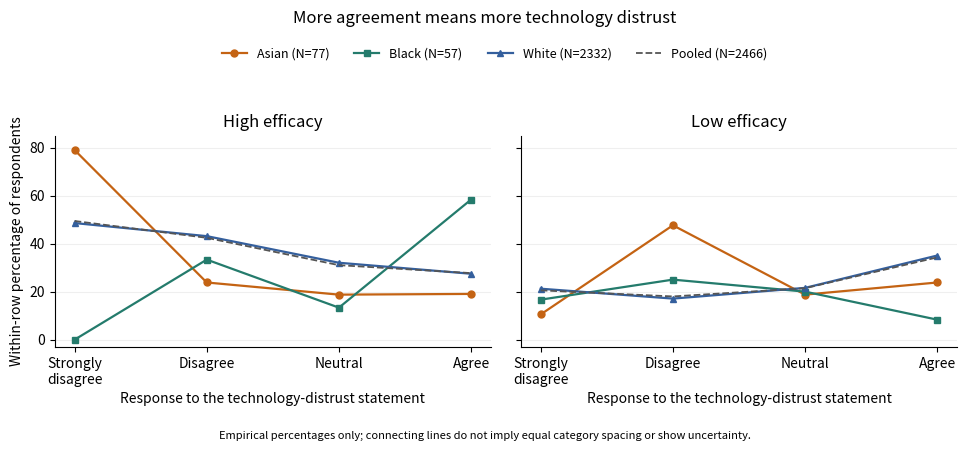

This figure's Python source: (Note: this script raises an exception after producing the figure.)
"""Original empirical-probability plot from the held Oxford Statistics Core 2019 counts.

Python 3.14.4, NumPy 2.3.5 and Matplotlib 3.10.7 (root pyproject dependencies).
Writes its same-basename white opaque PNG to the current working directory.
No individual records are reconstructed; only printed contingency counts are used.
"""
from pathlib import Path
import numpy as np
import matplotlib
matplotlib.use('Agg')
import matplotlib.pyplot as plt


def main():
    counts={
        'Asian (N=77)':np.array([[15,2,2],[5,6,10],[3,10,3],[4,12,5]]),
        'Black (N=57)':np.array([[0,5,1],[8,10,6],[2,10,3],[7,4,1]]),
        'White (N=2332)':np.array([[151,94,66],[378,349,150],[147,213,99],[188,257,240]])}
    pooled=sum(counts.values())
    assert np.array_equal(pooled,np.array([[166,101,69],[391,365,166],[152,233,105],[199,273,246]]))
    plt.rcParams.update({'font.size':10,'axes.spines.top':False,'axes.spines.right':False})
    fig,axes=plt.subplots(1,2,figsize=(9.8,4.4),dpi=100,sharey=True)
    fig.patch.set_facecolor('white')
    x=np.arange(4)
    styles=[('#c46313','o'),('#247b6c','s'),('#345f9d','^')]
    for ax,col,title in zip(axes,[0,2],['High efficacy','Low efficacy']):
        for (label,a),(color,marker) in zip(counts.items(),styles):
            ax.plot(x,100*a[:,col]/a.sum(1),label=label,color=color,marker=marker,linewidth=1.6,markersize=5)
        ax.plot(x,100*pooled[:,col]/pooled.sum(1),label='Pooled (N=2466)',color='#555555',linestyle='--',linewidth=1.3)
        ax.set(xticks=x,xticklabels=['Strongly\ndisagree','Disagree','Neutral','Agree'],title=title,ylim=(-3,85),yticks=np.arange(0,81,20),xlabel='Response to the technology-distrust statement')
        ax.grid(axis='y',alpha=.2)
        ax.set_axisbelow(True)
    axes[0].set_ylabel('Within-row percentage of respondents')
    handles,labels=axes[0].get_legend_handles_labels()
    fig.legend(handles,labels,loc='upper center',bbox_to_anchor=(.51,.93),ncol=4,frameon=False,fontsize=9)
    fig.suptitle('More agreement means more technology distrust',fontsize=12,y=.99)
    fig.text(.5,.015,'Empirical percentages only; connecting lines do not imply equal category spacing or show uncertainty.',ha='center',fontsize=8)
    fig.tight_layout(rect=(0,.055,1,.86))
    fig.savefig(Path.cwd()/(Path(__file__).stem+'.png'),facecolor='white',transparent=False,metadata={'Software':'Original count-derived figure, NumPy/Matplotlib'})
    plt.close(fig)


if __name__=='__main__':
    main()
